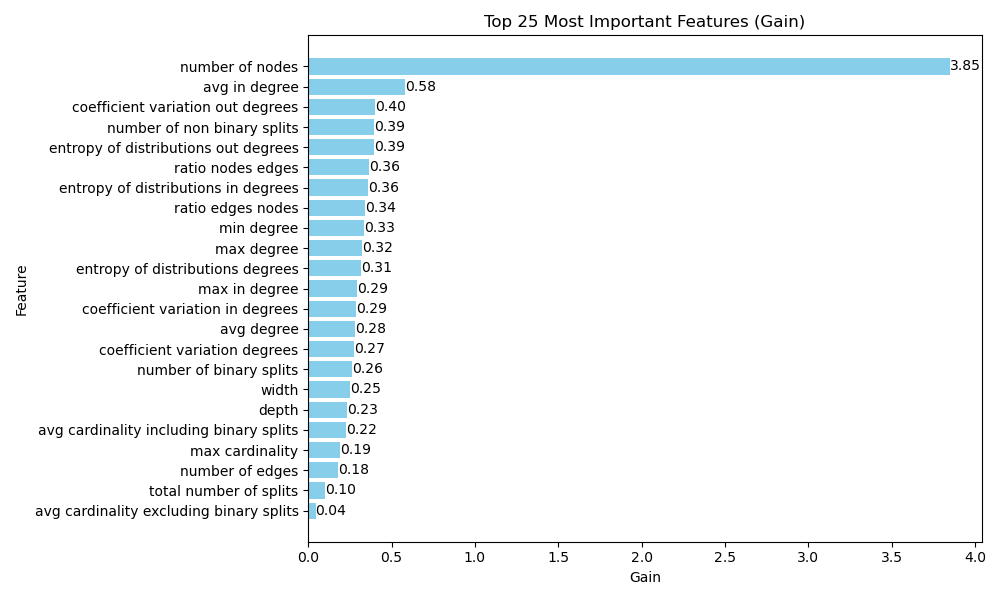

The data file committed next to this chart (first rows):
Feature, gain, cover, total_gain, total_cover, weight
number of nodes, 3.848, 32316, 128496, 1079221376, 33396
avg in degree, 0.5796, 8731, 8996, 135520320, 15521
coefficient variation out degrees, 0.4023, 642.6, 6939, 11085364, 17250
number of non binary splits, 0.394, 64390, 342.4, 55955236, 869.0
entropy of distributions out degrees, 0.3937, 3139, 8716, 69498928, 22137
ratio nodes edges, 0.3642, 378.1, 5700, 5918182, 15652
entropy of distributions in degrees, 0.3603, 3859, 11598, 124228368, 32189
ratio edges nodes, 0.3431, 19920, 1791, 103961168, 5219
min degree, 0.3341, 3472, 663.1, 6891557, 1985
max degree, 0.3229, 18919, 3354, 196513520, 10387
entropy of distributions degrees, 0.3147, 6810, 15912, 344356032, 50565
max in degree, 0.2911, 21085, 2050, 148478816, 7042
coefficient variation in degrees, 0.285, 6950, 8202, 200008368, 28778
avg degree, 0.2815, 7784, 3510, 97048424, 12468
coefficient variation degrees, 0.2743, 7504, 10561, 288877632, 38498
number of binary splits, 0.2615, 32933, 3153, 397173088, 12060
width, 0.2482, 14431, 12449, 723902720, 50164
depth, 0.2311, 17667, 21554, 1647758976, 93265
avg cardinality including binary splits, 0.2245, 65970, 187, 54952880, 833.0
max cardinality, 0.1927, 72960, 363.8, 137748512, 1888
number of edges, 0.1788, 41102, 3706, 852041280, 20730
total number of splits, 0.1014, 60341, 562.8, 334893504, 5550
avg cardinality excluding binary splits, 0.0437, 74210, 81.63, 138623392, 1868
